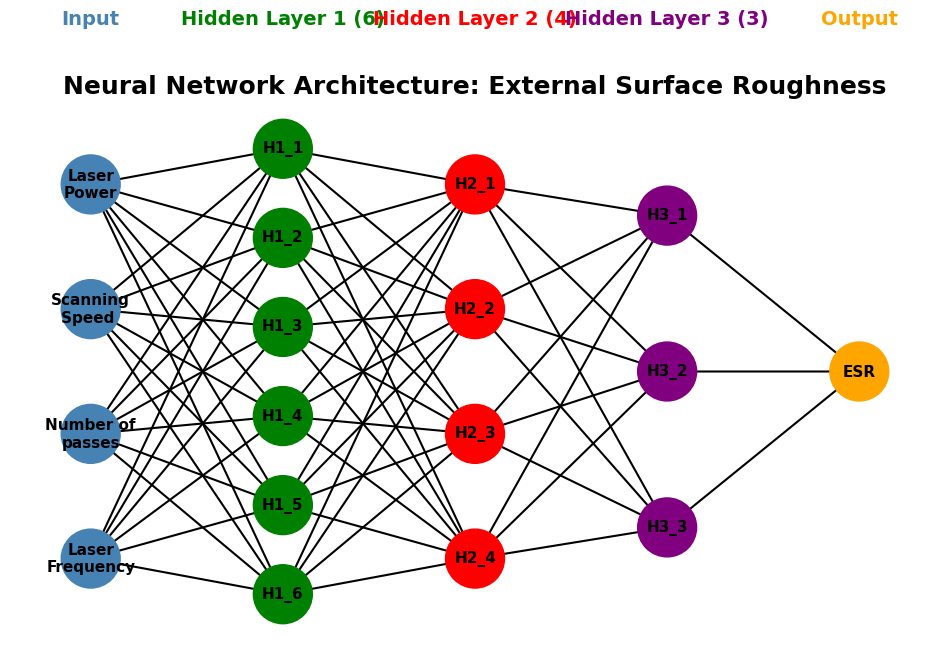
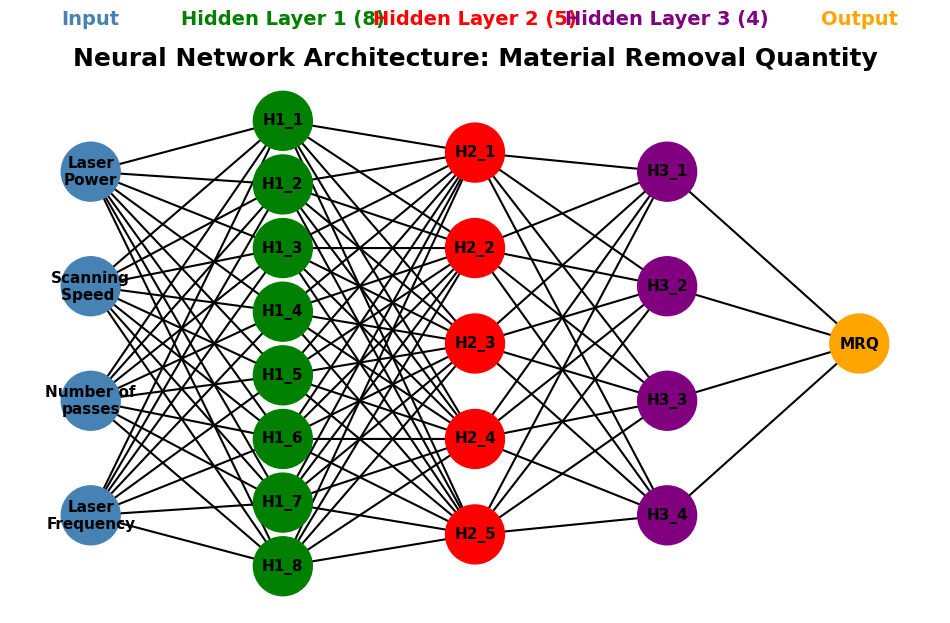
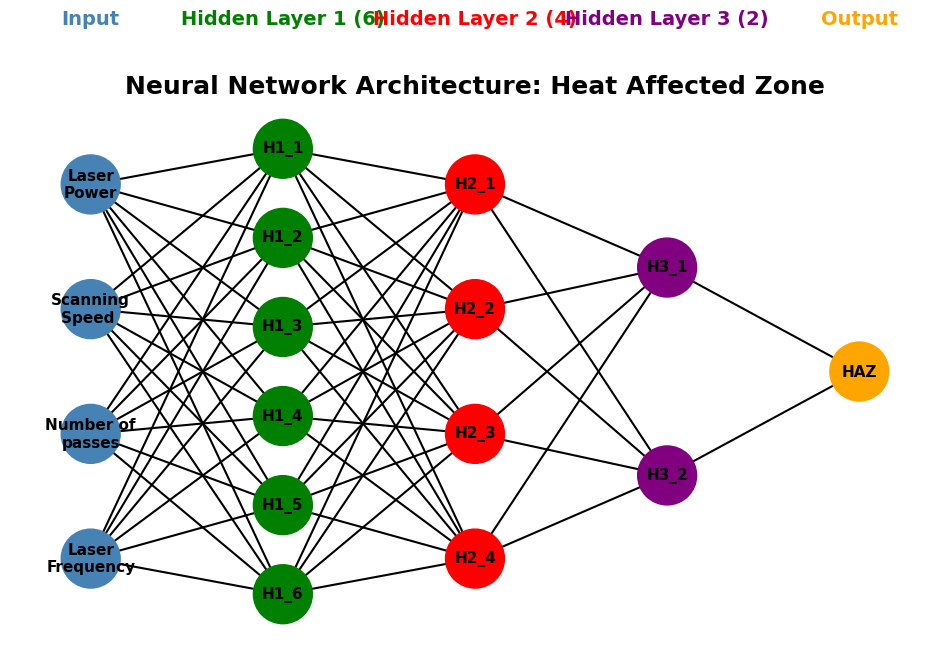

The matplotlib source for these figures, in order:
import matplotlib.pyplot as plt
import networkx as nx

# ============ Font Configuration ============
plt.rcParams.update({
    'font.family': 'DejaVu Sans',
    'font.size': 12,
    'axes.titlesize': 16,
    'axes.labelsize': 14,
    'legend.fontsize': 12,
    'xtick.labelsize': 12,
    'ytick.labelsize': 12
})

def draw_network(layers, colors, title):
    pos = {}
    x_coords = {layer: i for i, layer in enumerate(layers.keys())}

    for layer, nodes in layers.items():
        y_spacing = 1.0 / (len(nodes) + 1)
        for i, node in enumerate(nodes):
            pos[node] = (x_coords[layer], 1 - (i + 1) * y_spacing)

    G = nx.DiGraph()
    layer_names = list(layers.keys())
    for i in range(len(layer_names) - 1):
        for u in layers[layer_names[i]]:
            for v in layers[layer_names[i + 1]]:
                G.add_edge(u, v)

    node_color_map = {node: colors[layer] for layer, nodes in layers.items() for node in nodes}
    plt.figure(figsize=(12, 7))

    nx.draw_networkx_nodes(
        G, pos,
        node_size=1800,
        node_color=[node_color_map[n] for n in G.nodes()]
    )

    nx.draw_networkx_labels(
        G, pos,
        labels={node: node for node in G.nodes()},
        font_size=11, font_weight="bold", font_color='black', font_family='DejaVu Sans'
    )

    nx.draw_networkx_edges(
        G, pos,
        arrows=True, arrowstyle="-|>", arrowsize=20,
        width=1.5, connectionstyle="arc3,rad=0.0"
    )

    for layer, nodes in layers.items():
        x = x_coords[layer]
        y = 1.05
        title_text = f"{layer} ({len(nodes)})" if "Hidden Layer" in layer else layer
        plt.text(x, y, title_text,
                 fontsize=14, fontweight='bold',
                 ha='center', va='bottom',
                 color=colors[layer],
                 fontfamily='DejaVu Sans')

    plt.title(title, fontsize=18, fontweight="bold", fontfamily='DejaVu Sans')
    plt.axis("off")
    plt.show()

# ============ Colors ============
colors = {
    "Input": "SteelBlue",
    "Hidden Layer 1": "green",
    "Hidden Layer 2": "red",
    "Hidden Layer 3": "purple",
    "Output": "orange"
}

# ============ Define Layers ============
layers_esr = {
    "Input": ["Laser\nPower", "Scanning\nSpeed ", "Number of\npasses", "Laser\nFrequency"],
    "Hidden Layer 1": [f"H1_{i+1}" for i in range(6)],
    "Hidden Layer 2": [f"H2_{i+1}" for i in range(4)],
    "Hidden Layer 3": [f"H3_{i+1}" for i in range(3)],
    "Output": ["ESR"]
}

layers_mrq = {
    "Input": ["Laser\nPower", "Scanning\nSpeed ", "Number of\npasses", "Laser\nFrequency"],
    "Hidden Layer 1": [f"H1_{i+1}" for i in range(8)],
    "Hidden Layer 2": [f"H2_{i+1}" for i in range(5)],
    "Hidden Layer 3": [f"H3_{i+1}" for i in range(4)],
    "Output": ["MRQ"]
}

layers_haz= {
    "Input": ["Laser\nPower", "Scanning\nSpeed ", "Number of\npasses", "Laser\nFrequency"],
    "Hidden Layer 1": [f"H1_{i+1}" for i in range(6)],
    "Hidden Layer 2": [f"H2_{i+1}" for i in range(4)],
    "Hidden Layer 3": [f"H3_{i+1}" for i in range(2)],
    "Output": ["HAZ"]
}


# ============ Draw All 3 Networks ============
draw_network(layers_esr, colors, "Neural Network Architecture: External Surface Roughness")
draw_network(layers_mrq, colors, "Neural Network Architecture: Material Removal Quantity")
draw_network(layers_haz, colors, "Neural Network Architecture: Heat Affected Zone")
